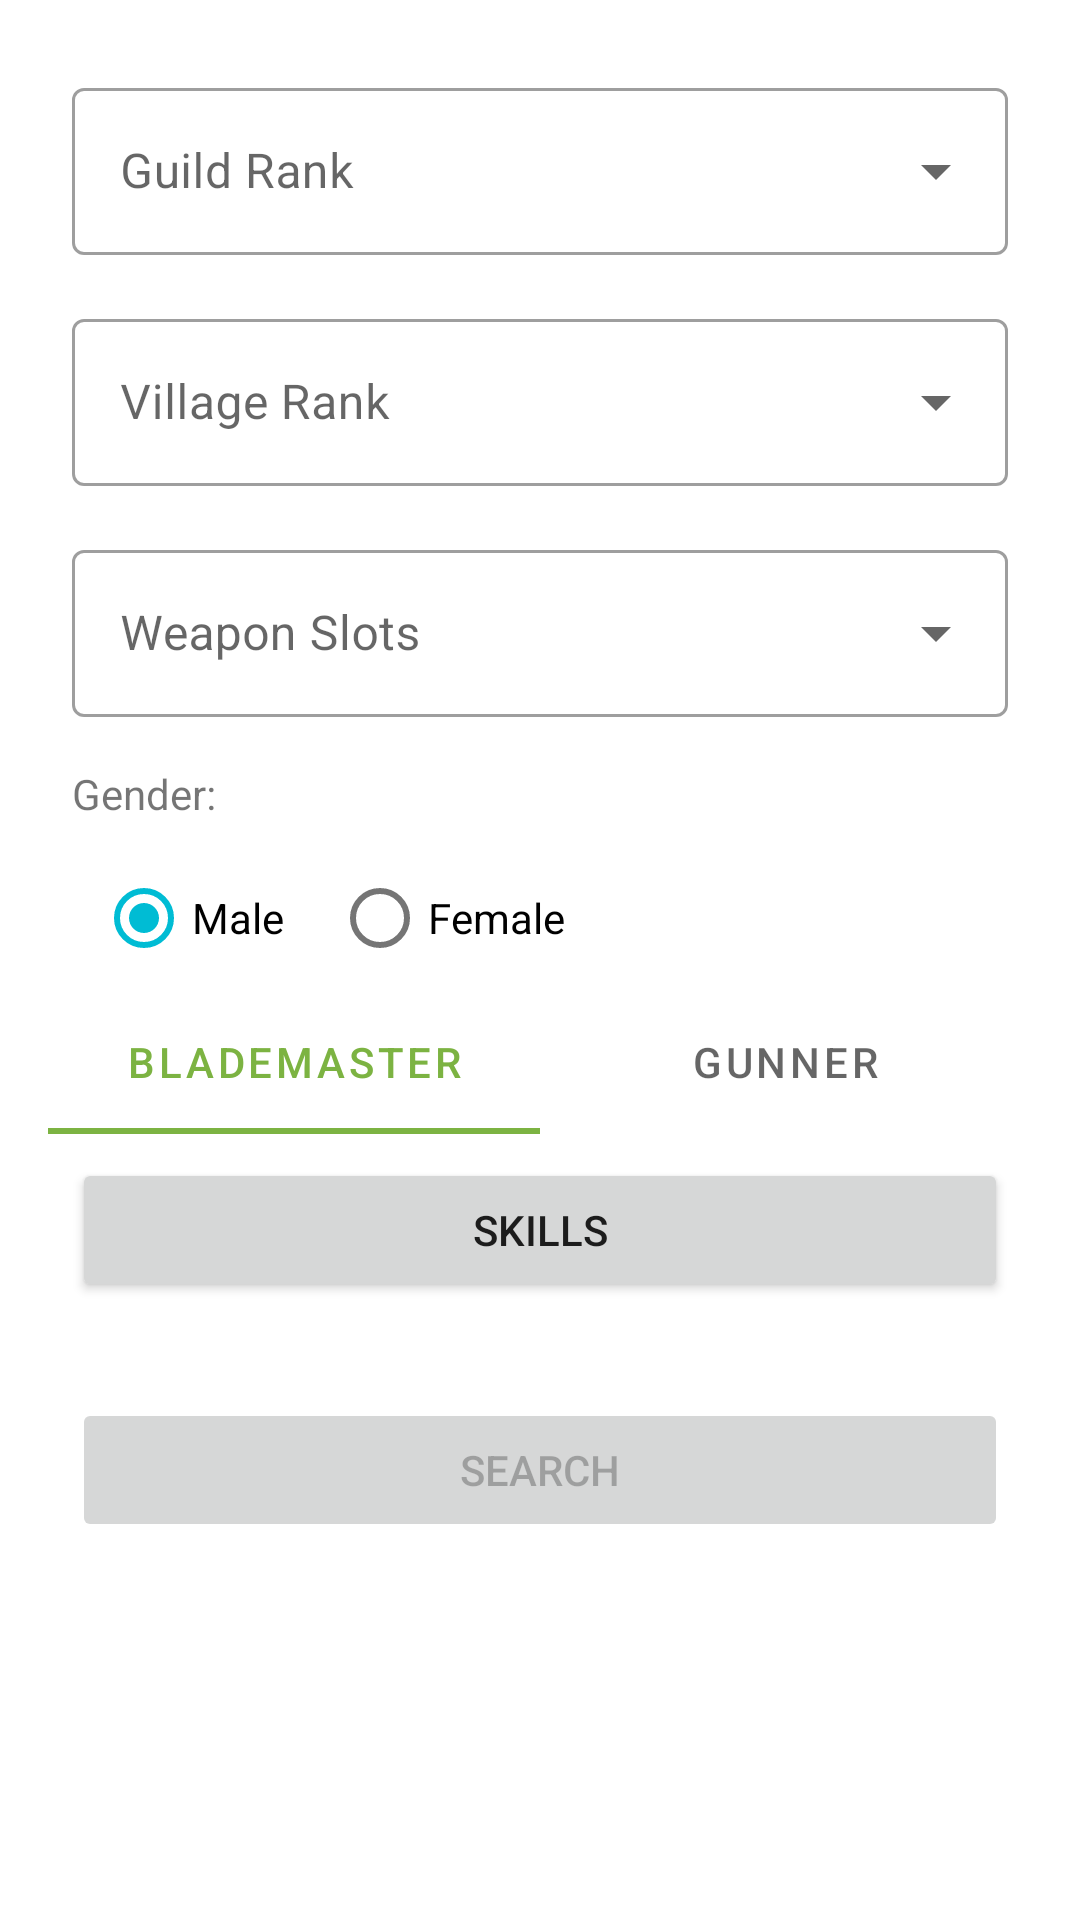

Android layout source for this screen:
<!-- AndroidManifest.xml: application theme Theme.Vort -->
<!-- res/layout/fragment_search.xml -->
<?xml version="1.0" encoding="utf-8"?>
<layout xmlns:android="http://schemas.android.com/apk/res/android"
    xmlns:app="http://schemas.android.com/apk/res-auto"
    xmlns:tools="http://schemas.android.com/tools"
    tools:context=".ui.search.SearchFragment">

    <ScrollView
        android:layout_width="match_parent"
        android:layout_height="match_parent">

        <LinearLayout
            android:layout_width="match_parent"
            android:layout_height="wrap_content"
            android:layout_margin="16dp"
            android:orientation="vertical">

            <com.google.android.material.textfield.TextInputLayout
                android:id="@+id/til_hunter_rank"
                style="@style/Widget.MaterialComponents.TextInputLayout.OutlinedBox.ExposedDropdownMenu"
                android:layout_width="match_parent"
                android:layout_height="wrap_content"
                android:layout_margin="8dp"
                android:hint="@string/guild_rank">

                <AutoCompleteTextView
                    android:id="@+id/actxt_hunter_rank"
                    android:layout_width="match_parent"
                    android:layout_height="wrap_content"
                    android:focusable="false"
                    android:inputType="none"
                    tools:ignore="LabelFor" />

            </com.google.android.material.textfield.TextInputLayout>

            <com.google.android.material.textfield.TextInputLayout
                android:id="@+id/til_village_rank"
                style="@style/Widget.MaterialComponents.TextInputLayout.OutlinedBox.ExposedDropdownMenu"
                android:layout_width="match_parent"
                android:layout_height="wrap_content"
                android:layout_margin="8dp"
                android:hint="@string/village_rank">

                <AutoCompleteTextView
                    android:id="@+id/actxt_village_rank"
                    android:layout_width="match_parent"
                    android:layout_height="wrap_content"
                    android:focusable="false"
                    android:inputType="none"
                    tools:ignore="LabelFor" />

            </com.google.android.material.textfield.TextInputLayout>

            <com.google.android.material.textfield.TextInputLayout
                android:id="@+id/til_weapon_slots"
                style="@style/Widget.MaterialComponents.TextInputLayout.OutlinedBox.ExposedDropdownMenu"
                android:layout_width="match_parent"
                android:layout_height="wrap_content"
                android:layout_margin="8dp"
                android:hint="@string/weapon_slots">

                <AutoCompleteTextView
                    android:id="@+id/actxt_weapon_slots"
                    android:layout_width="match_parent"
                    android:layout_height="wrap_content"
                    android:focusable="false"
                    android:inputType="none"
                    tools:ignore="LabelFor" />

            </com.google.android.material.textfield.TextInputLayout>

            <TextView
                android:id="@+id/txt_gender"
                android:layout_width="match_parent"
                android:layout_height="wrap_content"
                android:layout_margin="8dp"
                android:text="@string/gender" />

            <RadioGroup
                android:id="@+id/radio_gp_gender"
                android:layout_width="match_parent"
                android:layout_height="wrap_content"
                android:checkedButton="@id/radio_btn_male"
                android:orientation="horizontal">

                <com.google.android.material.radiobutton.MaterialRadioButton
                    android:id="@+id/radio_btn_male"
                    android:layout_width="wrap_content"
                    android:layout_height="wrap_content"
                    android:layout_marginStart="16dp"
                    android:text="@string/male" />

                <com.google.android.material.radiobutton.MaterialRadioButton
                    android:id="@+id/radio_btn_female"
                    android:layout_width="wrap_content"
                    android:layout_height="wrap_content"
                    android:layout_marginStart="16dp"
                    android:text="@string/female" />

            </RadioGroup>

            <com.google.android.material.tabs.TabLayout
                android:id="@+id/tab_layout"
                android:layout_width="match_parent"
                android:layout_height="wrap_content"
                app:tabMode="fixed">

                <com.google.android.material.tabs.TabItem
                    android:layout_width="wrap_content"
                    android:layout_height="wrap_content"
                    android:text="@string/blademaster" />

                <com.google.android.material.tabs.TabItem
                    android:layout_width="wrap_content"
                    android:layout_height="wrap_content"
                    android:text="@string/gunner" />

            </com.google.android.material.tabs.TabLayout>

            <Button
                android:id="@+id/btn_skills"
                android:layout_width="match_parent"
                android:layout_height="wrap_content"
                android:layout_margin="8dp"
                android:text="@string/skills" />

            <androidx.constraintlayout.widget.ConstraintLayout
                android:layout_width="match_parent"
                android:layout_height="wrap_content"
                android:layout_marginBottom="24dp">

                <LinearLayout
                    android:id="@+id/list_skill"
                    android:layout_width="match_parent"
                    android:layout_height="wrap_content"
                    android:layout_margin="8dp"
                    android:orientation="vertical"
                    app:layout_constraintBottom_toTopOf="@id/btn_search"
                    app:layout_constraintEnd_toEndOf="parent"
                    app:layout_constraintStart_toStartOf="parent"
                    app:layout_constraintTop_toTopOf="parent" />

                <Button
                    android:id="@+id/btn_search"
                    android:layout_width="match_parent"
                    android:layout_height="wrap_content"
                    android:layout_margin="8dp"
                    android:enabled="false"
                    android:text="@string/search"
                    app:layout_constraintBottom_toBottomOf="parent"
                    app:layout_constraintEnd_toEndOf="parent"
                    app:layout_constraintStart_toStartOf="parent"
                    app:layout_constraintTop_toBottomOf="@id/list_skill" />

            </androidx.constraintlayout.widget.ConstraintLayout>

        </LinearLayout>

    </ScrollView>

</layout>
<!-- resources referenced by this layout -->
<resources>
  <string name="blademaster">Blademaster</string>
  <string name="female">Female</string>
  <string name="gender">Gender:</string>
  <string name="guild_rank">Guild Rank</string>
  <string name="gunner">Gunner</string>
  <string name="male">Male</string>
  <string name="search">Search</string>
  <string name="skills">Skills</string>
  <string name="village_rank">Village Rank</string>
  <string name="weapon_slots">Weapon Slots</string>
  <style name="Theme.Vort" parent="Theme.MaterialComponents.Light.DarkActionBar">
          <item name="colorPrimary">@color/primaryColor</item>
          <item name="colorPrimaryVariant">@color/primaryDarkColor</item>
          <item name="colorOnPrimary">@color/primaryTextColor</item>
  
          <item name="colorSecondary">@color/secondaryColor</item>
          <item name="colorSecondaryVariant">@color/secondaryDarkColor</item>
          <item name="colorOnSecondary">@color/secondaryTextColor</item>
  
          
          <item name="android:statusBarColor" tools:targetApi="l">?attr/colorPrimaryVariant</item>
  
      </style>
  <color name="primaryColor">#7cb342</color>
  <color name="primaryDarkColor">#4b830d</color>
  <color name="primaryTextColor">#ffffff</color>
  <color name="secondaryColor">#00bcd4</color>
  <color name="secondaryDarkColor">#008ba3</color>
  <color name="secondaryTextColor">#ffffff</color>
</resources>
